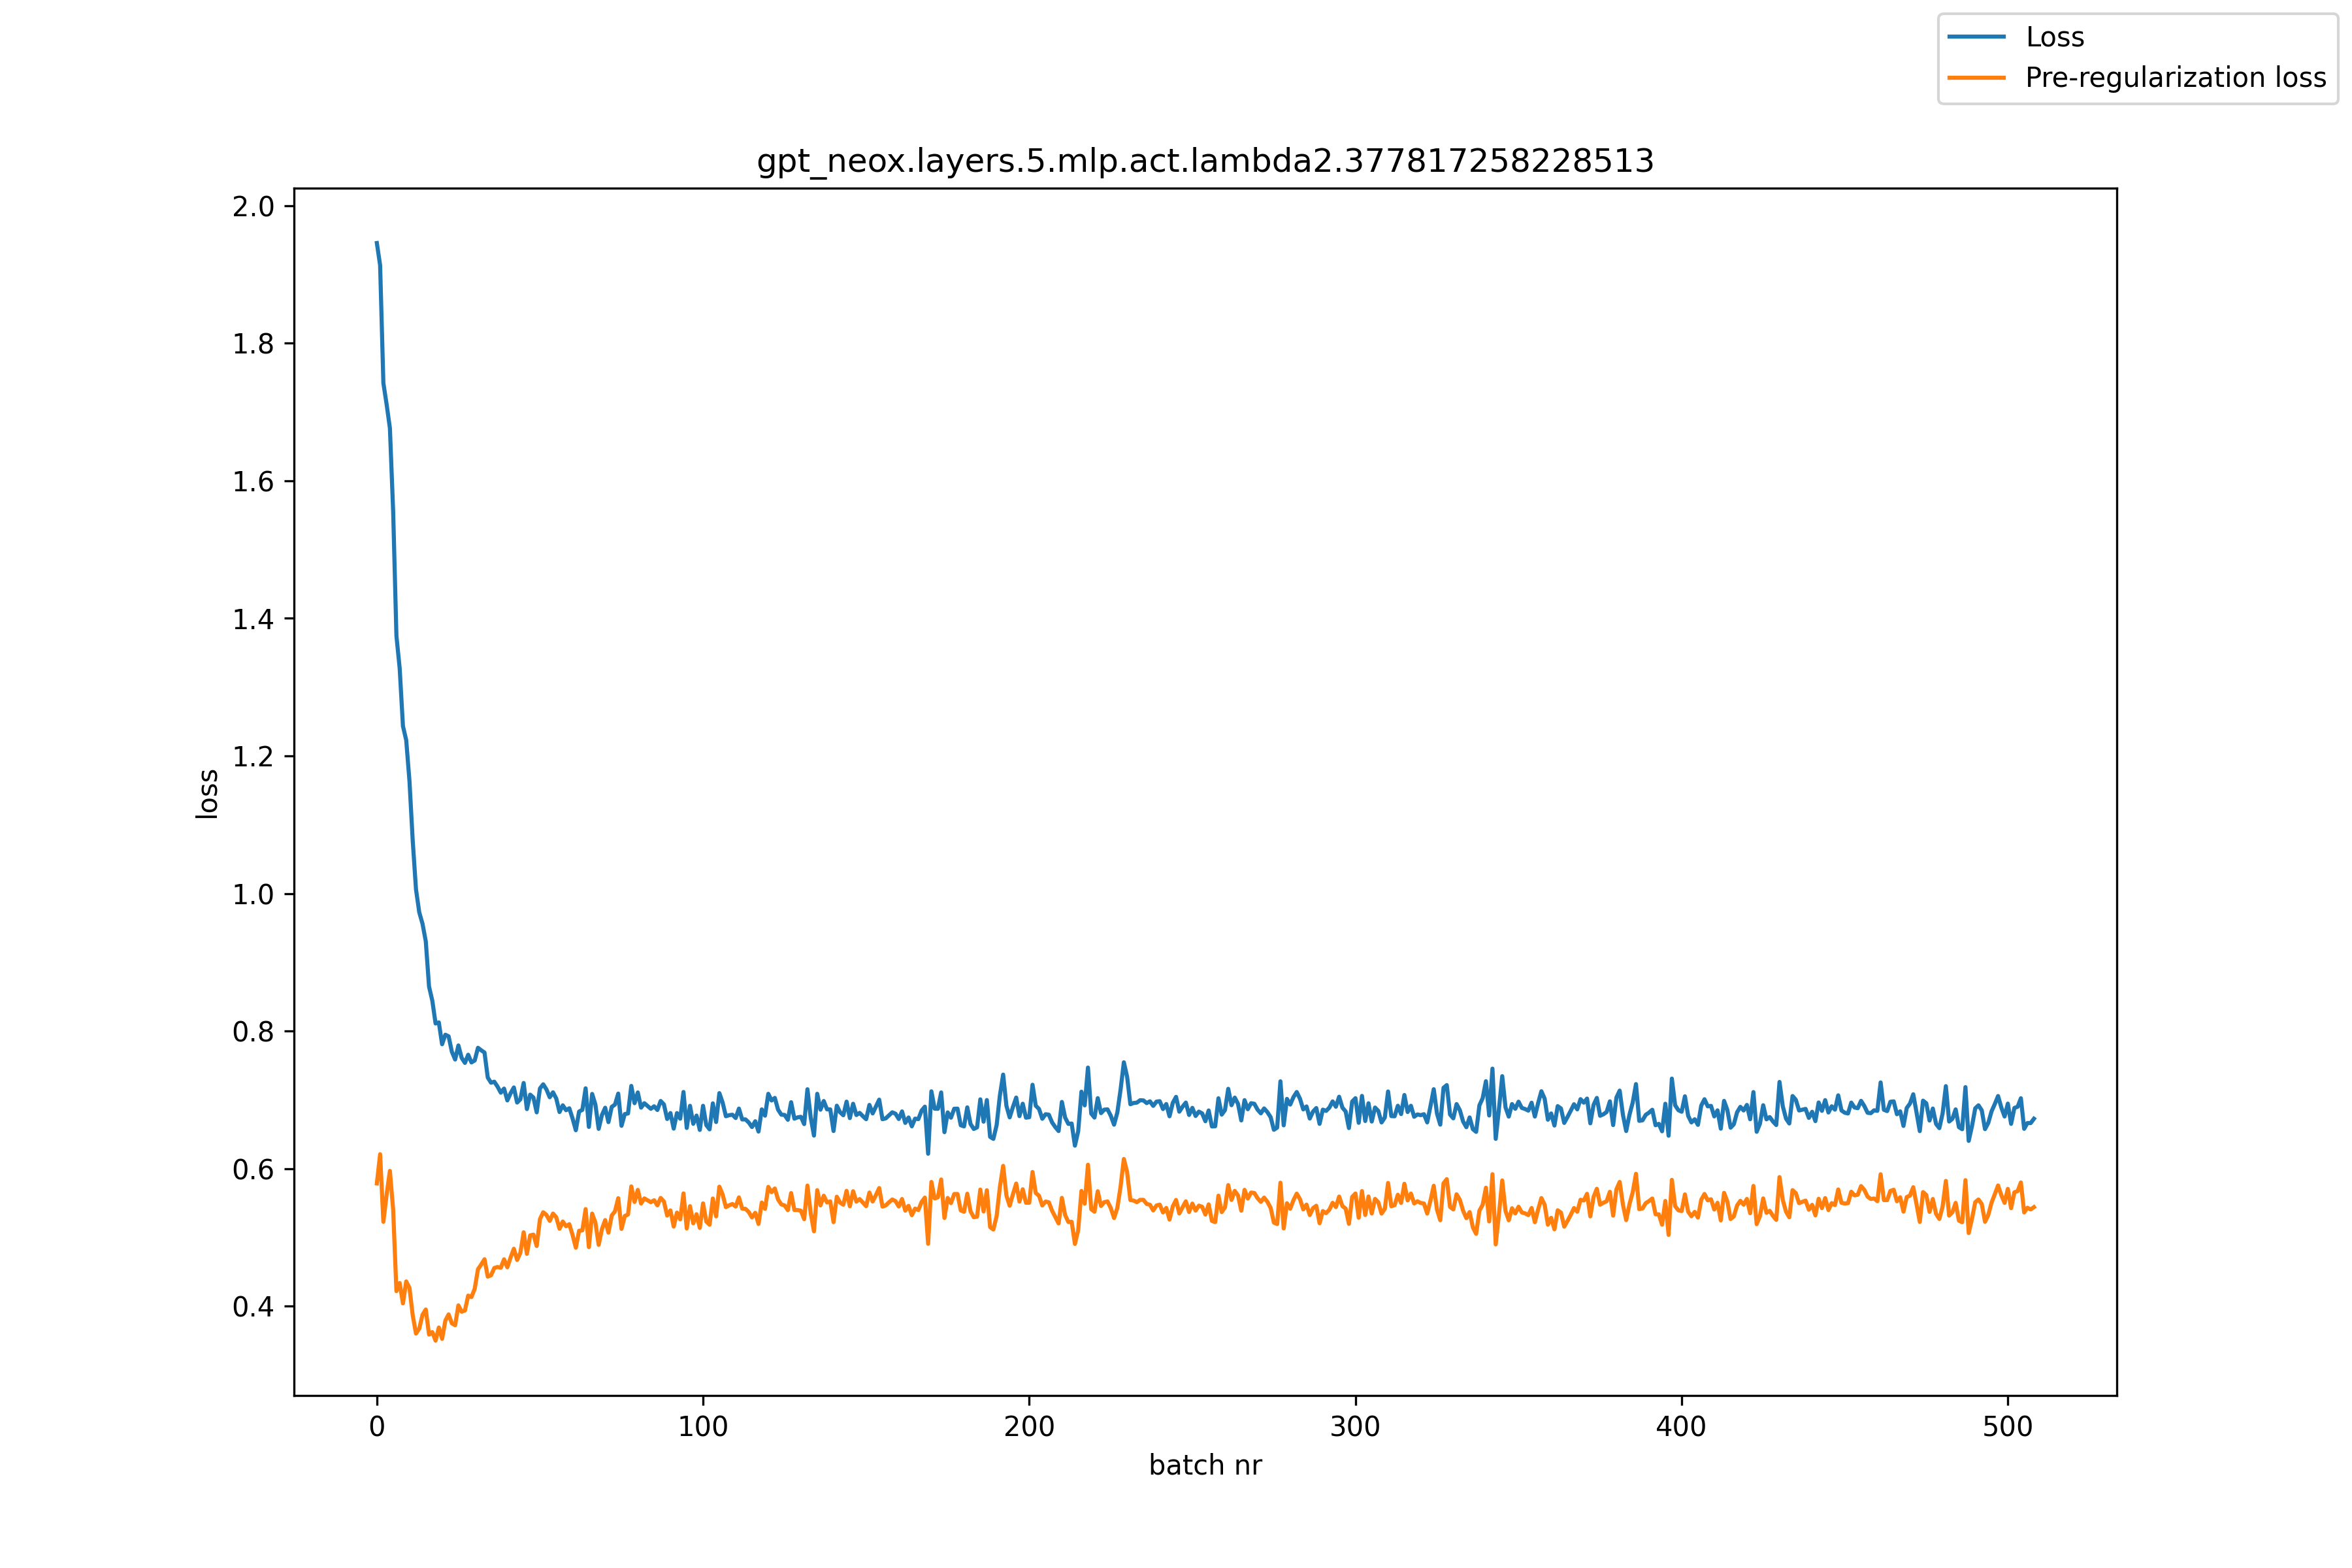

The file beside this chart, header and first rows:
, loss, pre_reg_loss
0, 1.945, 0.5784
1, 1.913, 0.6209
2, 1.742, 0.5227
3, 1.711, 0.5626
4, 1.676, 0.5967
5, 1.555, 0.5402
6, 1.374, 0.4219
7, 1.327, 0.4337
8, 1.243, 0.4041
9, 1.223, 0.436
10, 1.163, 0.4266
11, 1.076, 0.3867
12, 1.006, 0.3602
13, 0.9725, 0.3675
14, 0.9558, 0.3875
15, 0.9304, 0.3952
16, 0.8645, 0.3588
17, 0.8442, 0.3623
18, 0.811, 0.3499
19, 0.8125, 0.369
20, 0.7808, 0.3525
21, 0.7946, 0.379
22, 0.7923, 0.3881
23, 0.7698, 0.375
24, 0.7586, 0.3724
25, 0.779, 0.4012
26, 0.761, 0.3919
27, 0.7536, 0.3938
28, 0.7656, 0.4153
29, 0.7544, 0.4132
30, 0.7572, 0.4254
31, 0.7757, 0.4537
32, 0.772, 0.4606
33, 0.7688, 0.4683
34, 0.7324, 0.443
35, 0.7249, 0.4449
36, 0.7263, 0.4556
37, 0.7192, 0.457
38, 0.7103, 0.4559
39, 0.7163, 0.4681
40, 0.6991, 0.4566
41, 0.7096, 0.4708
42, 0.718, 0.4835
43, 0.696, 0.4672
44, 0.7008, 0.4777
45, 0.7245, 0.5074
46, 0.6865, 0.4761
47, 0.7075, 0.503
48, 0.7033, 0.5041
49, 0.6818, 0.4875
50, 0.7166, 0.5266
51, 0.7226, 0.5366
52, 0.715, 0.5326
53, 0.7037, 0.524
54, 0.7109, 0.5347
55, 0.7019, 0.5293
56, 0.6822, 0.5125
57, 0.692, 0.5231
58, 0.6849, 0.5162
59, 0.6877, 0.5192
... 449 more rows
